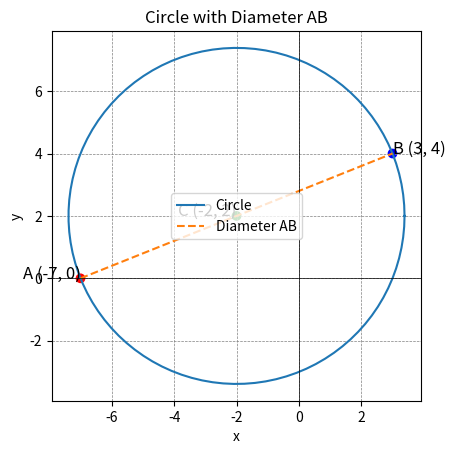

Reproduce this figure in Python.
# Code by GVV Sharma
# August 2024
# Released under GNU GPL
# Plotting the circle with diameter AB, where A and B are points on the circle

import numpy as np
import matplotlib.pyplot as plt

# Input parameters
A = np.array([-7, 0])  # Point A
B = np.array([3, 4])   # Point B
C = np.array([-2, 2])  # Center of the circle

# Calculating the radius
r = np.linalg.norm(A - C)  # Radius of the circle

# Generating the circle
theta = np.linspace(0, 2 * np.pi, 100)
circle_x = C[0] + r * np.cos(theta)
circle_y = C[1] + r * np.sin(theta)

# Plotting the circle, diameter AB, and points A, B, and C
plt.plot(circle_x, circle_y, label='Circle')  # Circle plot
plt.plot([A[0], B[0]], [A[1], B[1]], label='Diameter AB', linestyle='--')  # Diameter plot
plt.scatter([A[0], B[0], C[0]], [A[1], B[1], C[1]], color=['red', 'blue', 'green'])  # Points A, B, C
plt.text(A[0], A[1], 'A (-7, 0)', fontsize=12, ha='right')  # Label for A
plt.text(B[0], B[1], 'B (3, 4)', fontsize=12, ha='left')    # Label for B
plt.text(C[0], C[1], 'C (-2, 2)', fontsize=12, ha='right')  # Label for C

# Plot details
plt.axhline(0, color='black', linewidth=0.5)  # X-axis
plt.axvline(0, color='black', linewidth=0.5)  # Y-axis
plt.grid(color='gray', linestyle='--', linewidth=0.5)  # Grid
plt.gca().set_aspect('equal', adjustable='box')  # Equal aspect ratio

plt.title('Circle with Diameter AB')
plt.xlabel('x')
plt.ylabel('y')
plt.legend()
plt.show()

